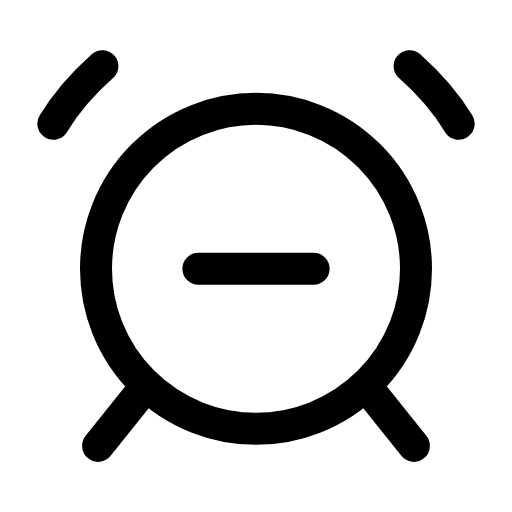
t = 0.00 s
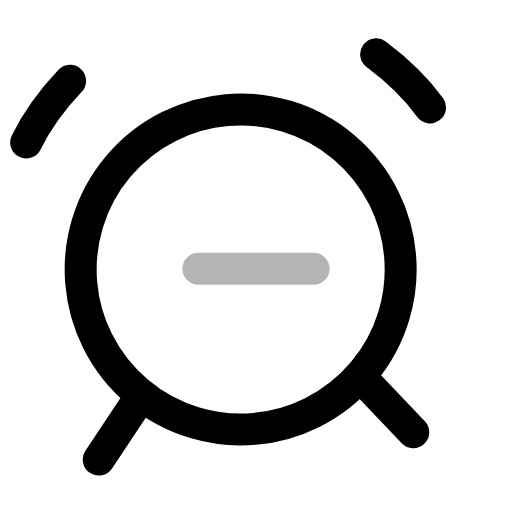
t = 0.25 s
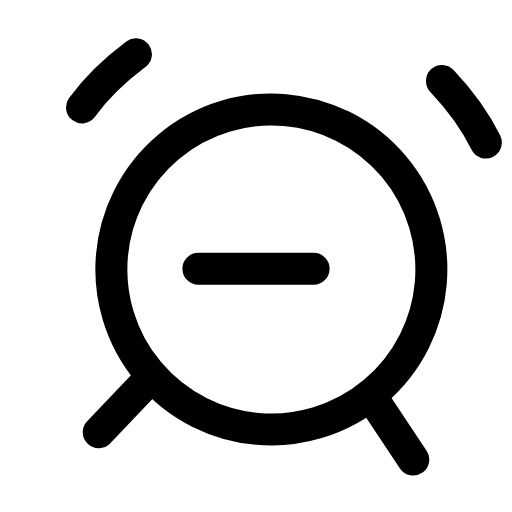
t = 0.50 s
t = 0.73 s: frame unchanged from t = 0.00 s, image omitted
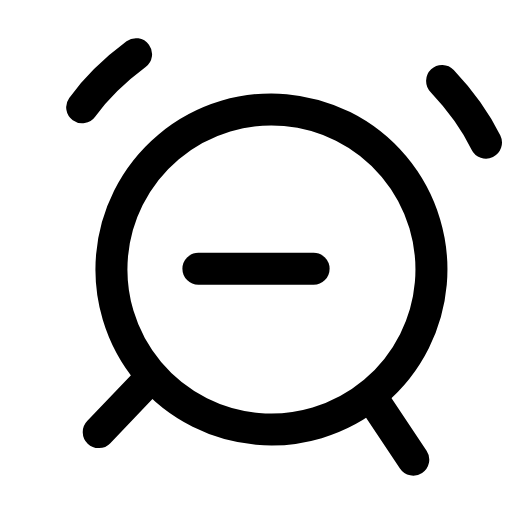
t = 0.99 s
t = 1.25 s: frame unchanged from t = 0.00 s, image omitted

The animated SVG that drew these frames (rendered in a browser with its animation timeline set to each time). Animation: 2 SMIL elements (animate=1,animateTransform=1); one cycle of 1.50 s, repeats indefinitely.

<svg xmlns="http://www.w3.org/2000/svg" width="24" height="24" viewBox="0 0 24 24" fill="none"><g><animateTransform attributeName="transform" type="rotate" values="0 12 20.9;0 12 20.9;-6 12 20.9;5 12 20.9;0 12 20.9;0 12 20.9;5 12 20.9;-6 12 20.9;0 12 20.9;0 12 20.9;0 12 20.9" keyTimes="0;0.135;0.2475;0.36;0.45;0.6;0.66;0.735;0.81;0.9;1" dur="1.5s" repeatCount="indefinite" calcMode="spline" keySplines="0.16 1 0.3 1;0.16 1 0.3 1;0.16 1 0.3 1;0.16 1 0.3 1;0.16 1 0.3 1;0.16 1 0.3 1;0.16 1 0.3 1;0.16 1 0.3 1;0.16 1 0.3 1;0.16 1 0.3 1"/><circle stroke="currentColor" stroke-width="1.5" stroke-linecap="round" stroke-linejoin="round" fill="none" cx="12" cy="12.6" r="7.5"></circle><path stroke="currentColor" stroke-width="1.5" stroke-linecap="round" stroke-linejoin="round" fill="none" d="M4.8 3.1C3.9 3.9 3.1 4.8 2.5 5.8M19.2 3.1C20.1 3.9 20.9 4.8 21.5 5.8"></path><path stroke="currentColor" stroke-width="1.5" stroke-linecap="round" stroke-linejoin="round" fill="none" d="M6.6 18.4L4.6 20.9M17.4 18.4L19.4 20.9"></path></g><line stroke="currentColor" stroke-width="1.5" stroke-linecap="round" stroke-linejoin="round" fill="none" x1="9.3" y1="12.6" x2="14.7" y2="12.6"><animate attributeName="opacity" values="1;1;0.2;1;1;1;1;0.2;1;1;1" keyTimes="0;0.144;0.207;0.27;0.45;0.6;0.72;0.762;0.804;0.9;1" dur="1.5s" repeatCount="indefinite" calcMode="spline" keySplines="0.16 1 0.3 1;0.16 1 0.3 1;0.16 1 0.3 1;0.16 1 0.3 1;0.16 1 0.3 1;0.16 1 0.3 1;0.16 1 0.3 1;0.16 1 0.3 1;0.16 1 0.3 1;0.16 1 0.3 1"/></line></svg>
